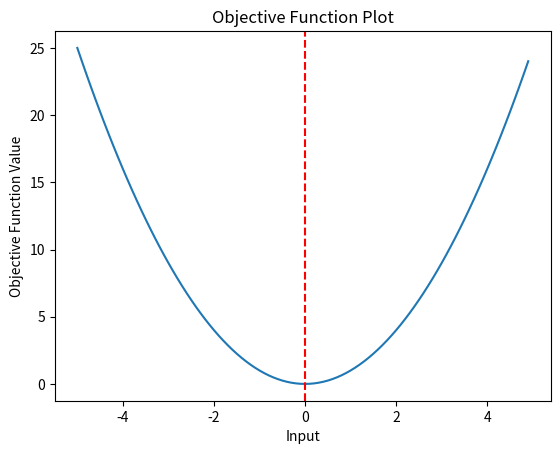

Reproduce this figure in Python.

# Convex unimodal optimization function
from numpy import arange
from matplotlib import pyplot

# Objective function
def objective(x):
    return x[0]**2.0

# Define range for input
r_min, r_max = -5.0, 5.0

# Sample input range uniformly at 0.1 increments
inputs = arange(r_min, r_max, 0.1)

# Compute targets
results = [objective([x]) for x in inputs]

# Create a line plot of input vs result
pyplot.plot(inputs, results)

# Define optimal input value
x_optima = 0.0

# Draw a vertical line at the optimal input
pyplot.axvline(x=x_optima, ls='--', color='red')

# Show the plot
pyplot.xlabel('Input')
pyplot.ylabel('Objective Function Value')
pyplot.title('Objective Function Plot')
pyplot.show()


